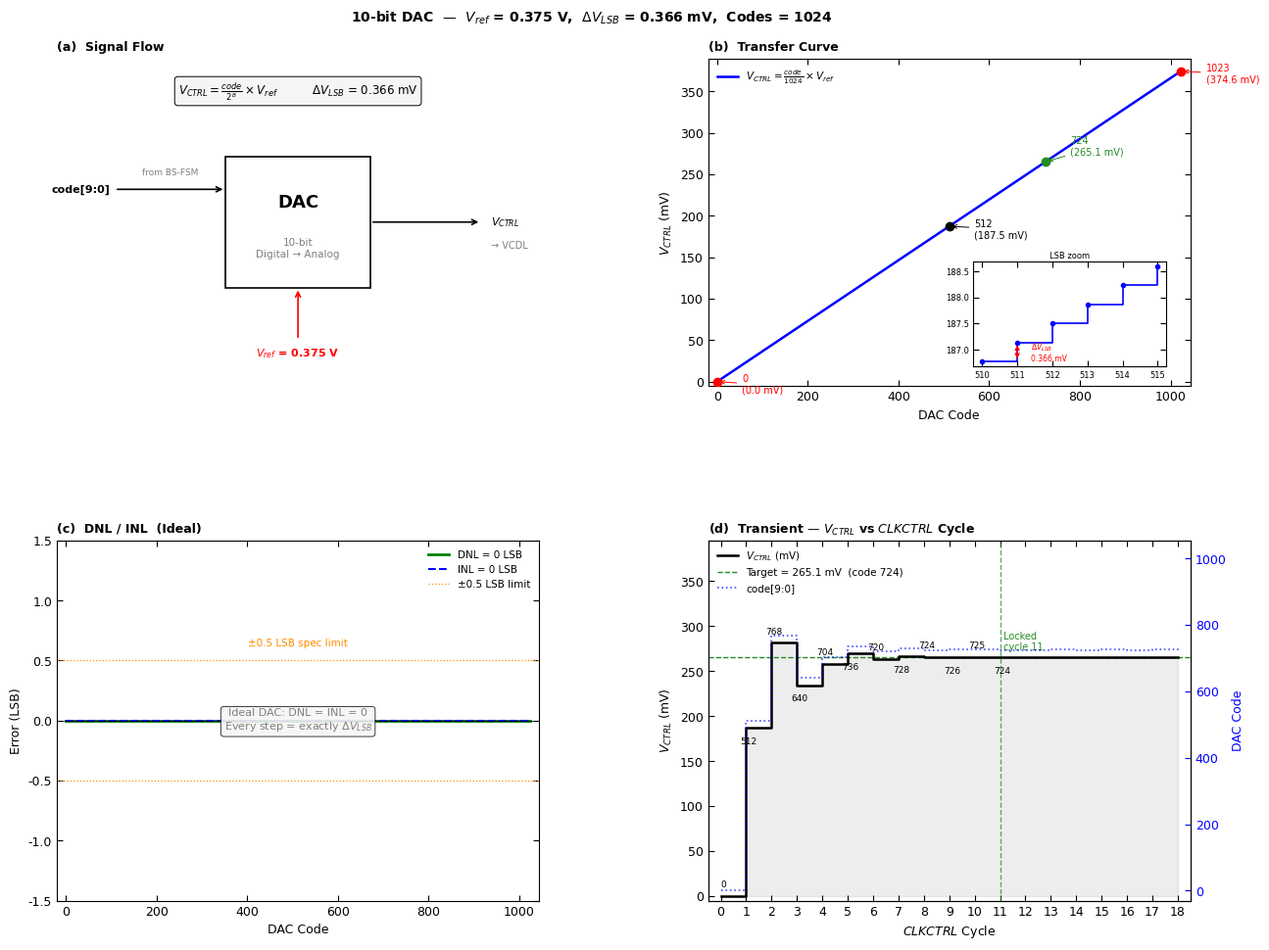

This figure's Python source:
"""
=============================================================================
  COMPONENT 03 — 10-bit DAC (Digital-to-Analog Converter)
  Based on: Wainstein et al., IEEE OJ-SSCS 2025

  What it does:
    Converts a 10-bit digital code (0 → 1023) into an analog
    voltage V_CTRL that controls the VCDL delay.

  Formula:
    V_CTRL = (code / 2^B) × V_ref

  Parameters:
    B     = 10 bits  →  1024 codes
    V_ref = 0.375 V  (paper value, configurable)
    ΔV_LSB = V_ref / 1024 ≈ 0.366 mV  (smallest voltage step)

  Usage:
    Set V_REF below to any value.
    Run:  python3 03_dac.py
=============================================================================
"""

import numpy as np
import matplotlib.pyplot as plt
import matplotlib.gridspec as gridspec
from matplotlib.patches import FancyBboxPatch

# ─────────────────────────────────────────────────────────────────────────────
# CONFIGURATION
# ─────────────────────────────────────────────────────────────────────────────
DAC_BITS  = 10
DAC_CODES = 2**DAC_BITS        # 1024
V_REF     = 0.375              # V — reference voltage (paper: 0.375 V)

# BS code sequence from FSM (lock code = 724, same as paper Fig. 5b)
BS_SEQUENCE = [0, 512, 768, 640, 704, 736, 720, 728, 724, 726, 725, 724,
               724, 725, 724, 725, 724, 725, 724]

# ─────────────────────────────────────────────────────────────────────────────
# IEEE / MATLAB STYLE
# ─────────────────────────────────────────────────────────────────────────────
plt.rcParams.update({
    'font.family':        'sans-serif',
    'font.sans-serif':    ['Arial', 'Helvetica', 'DejaVu Sans'],
    'font.size':          9,
    'axes.linewidth':     0.8,
    'axes.edgecolor':     'black',
    'axes.facecolor':     'white',
    'figure.facecolor':   'white',
    'xtick.direction':    'in',
    'ytick.direction':    'in',
    'xtick.major.size':   4,
    'ytick.major.size':   4,
    'xtick.top':          True,
    'ytick.right':        True,
    'legend.frameon':     False,
    'legend.fontsize':    8,
    'axes.titlesize':     9,
    'axes.labelsize':     9,
    'lines.linewidth':    1.5,
})

# IEEE color palette
C_TRANSFER = 'blue'
C_LOCK     = '#228B22'
C_VCTRL    = 'black'
C_CODE     = 'blue'
C_VREF     = 'red'
C_LSB      = 'red'
C_DNL      = '#008000'
C_INL      = 'blue'
C_LIMIT    = 'darkorange'


# ─────────────────────────────────────────────────────────────────────────────
# DAC CLASS
# ─────────────────────────────────────────────────────────────────────────────

class DAC:
    """
    Ideal 10-bit DAC.
    Transfer function:  V_CTRL = (code / 2^B) × V_ref
    No nonlinearity, no DNL/INL — ideal model.
    """
    def __init__(self, v_ref: float = V_REF, bits: int = DAC_BITS):
        self.v_ref  = v_ref
        self.bits   = bits
        self.codes  = 2**bits
        self.dv_lsb = v_ref / self.codes

    def convert(self, code: int) -> float:
        code = int(np.clip(code, 0, self.codes - 1))
        return (code / self.codes) * self.v_ref

    def code_from_voltage(self, v: float) -> int:
        return int(np.clip(round(v / self.v_ref * self.codes),
                           0, self.codes - 1))

    def convert_sequence(self, codes) -> np.ndarray:
        return np.array([self.convert(c) for c in codes])


# ─────────────────────────────────────────────────────────────────────────────
# TERMINAL SUMMARY
# ─────────────────────────────────────────────────────────────────────────────

def print_summary(dac: DAC):
    print()
    print('=' * 48)
    print('  DAC — 10-bit Digital-to-Analog Converter')
    print(f'  V_ref   = {dac.v_ref:.3f} V')
    print(f'  B       = {dac.bits} bits  →  {dac.codes} codes')
    print(f'  ΔV_LSB  = {dac.dv_lsb*1e3:.3f} mV  (smallest step)')
    print('=' * 48)
    print(f"  {'Code':>6}    {'V_CTRL (mV)':>12}    {'% of V_ref':>10}")
    print('  ' + '-' * 40)
    for code in [0, 256, 512, 724, 768, 1023]:
        v   = dac.convert(code)
        pct = v / dac.v_ref * 100
        print(f'  {code:>6}    {v*1e3:>12.3f}    {pct:>9.1f}%')
    print('=' * 48)
    print()


# ─────────────────────────────────────────────────────────────────────────────
# FIGURE — IEEE STYLE
# ─────────────────────────────────────────────────────────────────────────────

def plot_all(dac: DAC):
    """
    Four panels — IEEE style:
      (a) Block diagram
      (b) Transfer curve  V_CTRL vs code
      (c) DNL / INL       (ideal = 0)
      (d) Transient       V_CTRL vs CLKCTRL cycle
    """
    codes_arr = np.arange(dac.codes)
    v_arr     = dac.convert_sequence(codes_arr) * 1e3   # mV

    cycles   = np.arange(len(BS_SEQUENCE))
    v_seq    = dac.convert_sequence(BS_SEQUENCE) * 1e3
    code_seq = np.array(BS_SEQUENCE)
    v_lock   = dac.convert(724) * 1e3

    fig = plt.figure(figsize=(13, 10))
    fig.suptitle(
        f'10-bit DAC  —  $V_{{ref}}$ = {dac.v_ref:.3f} V,  '
        f'$\\Delta V_{{LSB}}$ = {dac.dv_lsb*1e3:.3f} mV,  '
        f'Codes = {dac.codes}',
        fontsize=10, fontweight='bold', y=0.99
    )

    gs = gridspec.GridSpec(
        2, 2, figure=fig,
        height_ratios=[1.0, 1.1],
        hspace=0.45, wspace=0.35,
        left=0.08, right=0.97,
        top=0.94, bottom=0.08,
    )

    # ── (a) BLOCK DIAGRAM ────────────────────────────────────────────────────
    ax_a = fig.add_subplot(gs[0, 0])
    ax_a.set_xlim(0, 10)
    ax_a.set_ylim(0, 5)
    ax_a.axis('off')
    ax_a.set_title('(a)  Signal Flow', loc='left',
                   fontsize=9, fontweight='bold')

    # DAC box
    ax_a.add_patch(FancyBboxPatch(
        (3.5, 1.5), 3.0, 2.0,
        boxstyle='square,pad=0.0',
        facecolor='white', edgecolor='black',
        linewidth=1.2, zorder=3))
    ax_a.text(5.0, 2.8, 'DAC', ha='center', va='center',
              fontsize=13, fontweight='bold', color='black', zorder=4)
    ax_a.text(5.0, 2.1, '10-bit\nDigital → Analog',
              ha='center', va='center', fontsize=7.5,
              color='gray', zorder=4)

    # code input
    ax_a.annotate('', xy=(3.5, 3.0), xytext=(1.2, 3.0),
                  arrowprops=dict(arrowstyle='->', color='black', lw=1.2))
    ax_a.text(1.1, 3.0, 'code[9:0]', ha='right', va='center',
              fontsize=8, fontweight='bold')
    ax_a.text(2.35, 3.22, 'from BS-FSM', ha='center',
              fontsize=6.5, color='gray')

    # V_ref input
    ax_a.annotate('', xy=(5.0, 1.5), xytext=(5.0, 0.7),
                  arrowprops=dict(arrowstyle='->', color=C_VREF, lw=1.2))
    ax_a.text(5.0, 0.5, f'$V_{{ref}}$ = {dac.v_ref:.3f} V',
              ha='center', va='center', fontsize=8,
              fontweight='bold', color=C_VREF)

    # V_CTRL output
    ax_a.annotate('', xy=(8.8, 2.5), xytext=(6.5, 2.5),
                  arrowprops=dict(arrowstyle='->', color='black', lw=1.2))
    ax_a.text(9.0, 2.5, '$V_{CTRL}$', ha='left', va='center',
              fontsize=8, fontweight='bold')
    ax_a.text(9.0, 2.1, '→ VCDL', ha='left',
              fontsize=7, color='gray')

    # Formula
    ax_a.text(5.0, 4.5,
              r'$V_{CTRL} = \frac{code}{2^B} \times V_{ref}$'
              f'          $\\Delta V_{{LSB}}$ = {dac.dv_lsb*1e3:.3f} mV',
              ha='center', va='center', fontsize=8.5,
              bbox=dict(boxstyle='round,pad=0.3', fc='#f5f5f5',
                        ec='black', lw=0.7))

    # ── (b) TRANSFER CURVE ───────────────────────────────────────────────────
    ax_b = fig.add_subplot(gs[0, 1])

    ax_b.plot(codes_arr, v_arr, color=C_TRANSFER, linewidth=1.8,
              label=r'$V_{CTRL} = \frac{code}{1024} \times V_{ref}$')

    # Key operating points
    key_pts = [
        (0,    C_VREF,   'below'),
        (512,  'black',  'below'),
        (724,  C_LOCK,   'above'),
        (1023, C_VREF,   'below'),
    ]
    for code_k, col, pos in key_pts:
        v_k = dac.convert(code_k) * 1e3
        ax_b.plot(code_k, v_k, 'o', color=col, markersize=6, zorder=5)
        y_off = 8 if pos == 'above' else -14
        ax_b.annotate(
            f'{code_k}\n({v_k:.1f} mV)',
            xy=(code_k, v_k),
            xytext=(code_k + 55, v_k + y_off),
            fontsize=7, color=col,
            arrowprops=dict(arrowstyle='->', color=col, lw=0.7))

    # LSB inset
    ax_ins = ax_b.inset_axes([0.55, 0.06, 0.40, 0.32])
    ax_ins.tick_params(direction='in', labelsize=6)
    ax_ins.spines[:].set_color('black')
    zoom_codes = np.arange(510, 516)
    zoom_v     = dac.convert_sequence(zoom_codes) * 1e3
    ax_ins.step(zoom_codes, zoom_v, where='post',
                color=C_TRANSFER, linewidth=1.2)
    ax_ins.plot(zoom_codes, zoom_v, 'o', color=C_TRANSFER, markersize=3)
    ax_ins.annotate('', xy=(511, zoom_v[1]), xytext=(511, zoom_v[0]),
                    arrowprops=dict(arrowstyle='<->', color=C_LSB,
                                    lw=1.0, mutation_scale=7))
    ax_ins.text(511.4, (zoom_v[0]+zoom_v[1])/2,
                f'$\\Delta V_{{LSB}}$\n{dac.dv_lsb*1e3:.3f} mV',
                fontsize=5.5, color=C_LSB, va='center')
    ax_ins.set_title('LSB zoom', fontsize=6, pad=2)

    ax_b.set_xlabel('DAC Code')
    ax_b.set_ylabel('$V_{CTRL}$ (mV)')
    ax_b.set_xlim(-20, dac.codes + 20)
    ax_b.set_ylim(-5, dac.v_ref * 1e3 + 15)
    ax_b.set_yticks(np.arange(0, dac.v_ref * 1e3 + 1, 50))
    ax_b.legend(loc='upper left', fontsize=7.5)
    ax_b.set_title('(b)  Transfer Curve', loc='left',
                   fontsize=9, fontweight='bold')

    # ── (c) DNL / INL ────────────────────────────────────────────────────────
    ax_c = fig.add_subplot(gs[1, 0])

    ax_c.plot(codes_arr, np.zeros(dac.codes), color=C_DNL,
              linewidth=2.0, label='DNL = 0 LSB')
    ax_c.plot(codes_arr, np.zeros(dac.codes), color=C_INL,
              linewidth=1.5, linestyle='--', label='INL = 0 LSB')
    ax_c.axhline( 0.5, color=C_LIMIT, linewidth=0.9,
                 linestyle=':', label='±0.5 LSB limit')
    ax_c.axhline(-0.5, color=C_LIMIT, linewidth=0.9, linestyle=':')
    ax_c.axhline(0,    color='black',  linewidth=0.5)

    ax_c.text(dac.codes * 0.5, 0.62, '±0.5 LSB spec limit',
              ha='center', fontsize=7.5, color=C_LIMIT)
    ax_c.text(dac.codes * 0.5, 0.0,
              'Ideal DAC: DNL = INL = 0\nEvery step = exactly $\\Delta V_{LSB}$',
              ha='center', va='center', fontsize=8, color='gray',
              bbox=dict(boxstyle='round,pad=0.3', fc='#f5f5f5',
                        ec='black', lw=0.6, alpha=0.9))

    ax_c.set_xlabel('DAC Code')
    ax_c.set_ylabel('Error (LSB)')
    ax_c.set_xlim(-20, dac.codes + 20)
    ax_c.set_ylim(-1.5, 1.5)
    ax_c.legend(loc='upper right', fontsize=7.5)
    ax_c.set_title('(c)  DNL / INL  (Ideal)', loc='left',
                   fontsize=9, fontweight='bold')

    # ── (d) TRANSIENT ────────────────────────────────────────────────────────
    ax_d = fig.add_subplot(gs[1, 1])

    # V_CTRL step function
    ax_d.step(cycles, v_seq, where='post', color=C_VCTRL,
              linewidth=1.8, label='$V_{CTRL}$ (mV)', zorder=3)
    ax_d.fill_between(cycles, 0, v_seq, step='post',
                      color=C_VCTRL, alpha=0.07)

    # Lock voltage reference
    ax_d.axhline(v_lock, color=C_LOCK, linewidth=1.0,
                 linestyle='--',
                 label=f'Target = {v_lock:.1f} mV  (code 724)')

    # Lock cycle marker
    lock_idx = 11
    ax_d.axvline(lock_idx, color=C_LOCK, linewidth=1.0,
                 linestyle='--', alpha=0.7)
    ax_d.text(lock_idx + 0.15, v_lock + 8,
              f'Locked\ncycle {lock_idx}',
              fontsize=7, color=C_LOCK)

    # Annotate code values on each step
    for i, (cy, code_v, v_v) in enumerate(zip(cycles, code_seq, v_seq)):
        if i < 12:
            y_off = 10 if i % 2 == 0 else -18
            ax_d.text(cy + 0.1, v_v + y_off, str(code_v),
                      ha='center', fontsize=6.5, color='black')

    # Twin axis — DAC code
    ax_d2 = ax_d.twinx()
    ax_d2.step(cycles, code_seq, where='post', color=C_CODE,
               linewidth=1.2, linestyle=':', alpha=0.7,
               label='code[9:0]')
    ax_d2.set_ylabel('DAC Code', color=C_CODE, fontsize=9)
    ax_d2.tick_params(axis='y', colors=C_CODE, direction='in')
    ax_d2.set_ylim(-30, DAC_CODES + 30)

    ax_d.set_xlabel('$CLKCTRL$ Cycle')
    ax_d.set_ylabel('$V_{CTRL}$ (mV)')
    ax_d.set_xlim(-0.5, len(BS_SEQUENCE) - 0.5)
    ax_d.set_ylim(-5, dac.v_ref * 1e3 + 20)
    ax_d.set_xticks(cycles)

    lines1, lbl1 = ax_d.get_legend_handles_labels()
    lines2, lbl2 = ax_d2.get_legend_handles_labels()
    ax_d.legend(lines1 + lines2, lbl1 + lbl2,
                loc='upper left', fontsize=7.5)
    ax_d.set_title('(d)  Transient — $V_{CTRL}$ vs $CLKCTRL$ Cycle',
                   loc='left', fontsize=9, fontweight='bold')

    return fig


# ─────────────────────────────────────────────────────────────────────────────
# MAIN
# ─────────────────────────────────────────────────────────────────────────────

def main():
    dac = DAC(v_ref=V_REF, bits=DAC_BITS)
    print_summary(dac)
    fig = plot_all(dac)
    fig.canvas.manager.set_window_title(
        f'Component 03 — DAC  |  V_ref = {V_REF} V  |  {DAC_BITS}-bit')
    plt.show()


if __name__ == '__main__':
    main()
